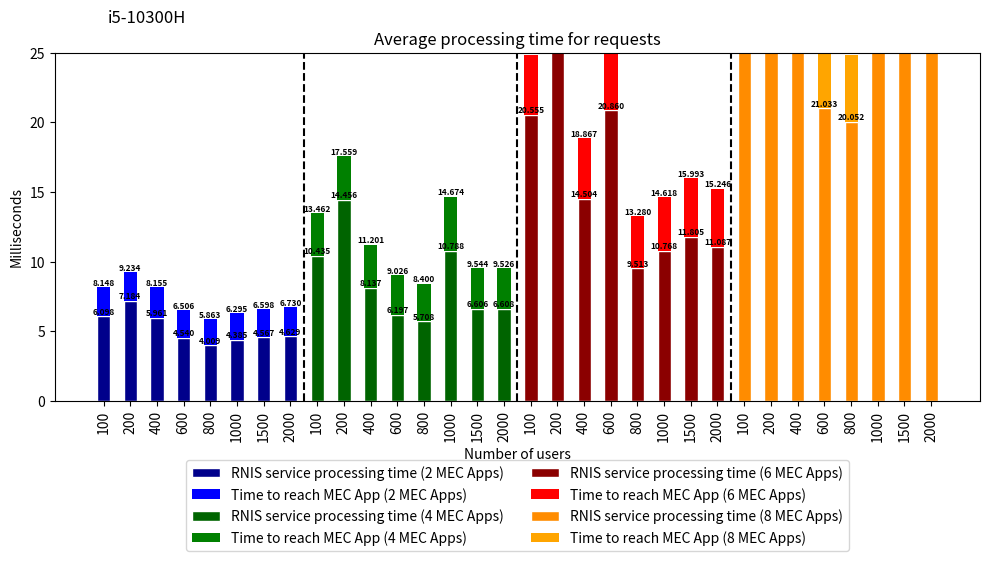

Write Python code to recreate this figure.
import matplotlib
matplotlib.use('Agg')  # Define o backend como Agg

import matplotlib.pyplot as plt

# Dados do primeiro gráfico 2 Mec App
processamento_interno = [6.098, 7.184, 5.961, 4.540, 4.009, 4.385, 4.567, 4.629]
processamento_ate_o_cliente = [8.1479, 9.234, 8.155, 6.506, 5.863, 6.295, 6.598, 6.730]

# Dados do segundo gráfico 4 Mec App
processamento_interno_2 = [10.435, 14.456, 8.137, 6.197, 5.708, 10.788, 6.606, 6.608]
processamento_ate_o_cliente_2 = [13.462, 17.559, 11.201, 9.026, 8.400, 14.674, 9.544, 9.526 ]

# Dados do terceiro gráfico 6 Mec App
processamento_interno_3 = [20.555, 26.187, 14.504, 20.860, 9.513, 10.768, 11.805, 11.087]
processamento_ate_o_cliente_3 = [24.817, 30.603, 18.867, 26.026, 13.280, 14.618, 15.993, 15.246]

# Dados do quarto gráfico 8 Mec App
processamento_interno_4 = [692.772, 251.431, 43.798, 21.033, 20.052, 38.487, 38.782, 37.606]
processamento_ate_o_cliente_4 = [695.162, 271.027, 49.580, 26.166, 24.840, 43.923, 44.859, 42.937]

# Criando o gráfico combinado
fig, ax = plt.subplots(figsize=(10, 6))  # Ajusta o tamanho da figura
index = range(len(processamento_ate_o_cliente))
bar_width = 0.5  # Ajuste o valor para tornar as barras mais grossas
bar_gap = 0.01  # Reduzindo o espaçamento entre os grupos de barras

# Definindo os rótulos do eixo x
xticks = [100, 200, 400, 600, 800, 1000, 1500, 2000]
xticks_combined = xticks + [x for x in xticks] + [x for x in xticks] + [x for x in xticks]

# Plota os dados do primeiro gráfico
for i in index:
    max_value = max(processamento_interno[i], processamento_ate_o_cliente[i])
    min_value = min(processamento_interno[i], processamento_ate_o_cliente[i])
    ax.bar(i - bar_gap / 2, min_value, bar_width, color='darkblue', edgecolor='white', label='RNIS service processing time (2 MEC Apps)' if i == 0 else '')
    ax.bar(i - bar_gap / 2, max_value - min_value, bar_width, bottom=min_value, color='blue', label='Time to reach MEC App (2 MEC Apps)' if i == 0 else '')

# Plota os dados do segundo gráfico
for i in index:
    max_value2 = max(processamento_interno_2[i], processamento_ate_o_cliente_2[i])
    min_value2 = min(processamento_interno_2[i], processamento_ate_o_cliente_2[i])
    ax.bar(i + len(processamento_ate_o_cliente) + bar_gap / 2, min_value2, bar_width, color='darkgreen', edgecolor='white', label='RNIS service processing time (4 MEC Apps)' if i == 0 else '')
    ax.bar(i + len(processamento_ate_o_cliente) + bar_gap / 2, max_value2 - min_value2, bar_width, bottom=min_value2, color='green', label='Time to reach MEC App (4 MEC Apps)' if i == 0 else '')

# Plota os dados do terceiro gráfico
for i in index:
    max_value3 = max(processamento_interno_3[i], processamento_ate_o_cliente_3[i])
    min_value3 = min(processamento_interno_3[i], processamento_ate_o_cliente_3[i])
    ax.bar(i + 2 * len(processamento_ate_o_cliente) + bar_gap, min_value3, bar_width, color='darkred', edgecolor='white', label='RNIS service processing time (6 MEC Apps)' if i == 0 else '')
    ax.bar(i + 2 * len(processamento_ate_o_cliente) + bar_gap, max_value3 - min_value3, bar_width, bottom=min_value3, color='red', label='Time to reach MEC App (6 MEC Apps)' if i == 0 else '')

# Plota os dados do quarto gráfico
for i in index:
    max_value4 = max(processamento_interno_4[i], processamento_ate_o_cliente_4[i])
    min_value4 = min(processamento_interno_4[i], processamento_ate_o_cliente_4[i])
    ax.bar(i + 3 * len(processamento_ate_o_cliente) + bar_gap, min_value4, bar_width, color='darkorange', edgecolor='white', label='RNIS service processing time (8 MEC Apps)' if i == 0 else '')
    ax.bar(i + 3 * len(processamento_ate_o_cliente) + bar_gap, max_value4 - min_value4, bar_width, bottom=min_value4, color='orange', label='Time to reach MEC App (8 MEC Apps)' if i == 0 else '')

# Adiciona linhas separando os grupos
for i in range(1, 4):
    ax.axvline(x=len(processamento_ate_o_cliente) * i - 0.5, color='black', linestyle='--')

# Limitando o eixo y até 200
plt.ylim(0, 25)

# Adiciona os valores nos topos das barras
fontsize = 6
for i in index:
    if processamento_interno[i] <= 24:
        ax.text(i - bar_gap / 2, processamento_interno[i], f"{processamento_interno[i]:.3f}", ha='center', va='bottom', fontsize=fontsize, fontweight='bold')
    if processamento_ate_o_cliente[i] <= 24:
        ax.text(i - bar_gap / 2, processamento_ate_o_cliente[i], f"{processamento_ate_o_cliente[i]:.3f}", ha='center', va='bottom', fontsize=fontsize, fontweight='bold')
    if processamento_interno_2[i] <= 24:
        ax.text(i + len(processamento_ate_o_cliente) + bar_gap / 2, processamento_interno_2[i], f"{processamento_interno_2[i]:.3f}", ha='center', va='bottom', fontsize=fontsize, fontweight='bold')
    if processamento_ate_o_cliente_2[i] <= 24:
        ax.text(i + len(processamento_ate_o_cliente) + bar_gap / 2, processamento_ate_o_cliente_2[i], f"{processamento_ate_o_cliente_2[i]:.3f}", ha='center', va='bottom', fontsize=fontsize, fontweight='bold')
    if processamento_interno_3[i] <= 24:
        ax.text(i + 2 * len(processamento_ate_o_cliente) + bar_gap, processamento_interno_3[i], f"{processamento_interno_3[i]:.3f}", ha='center', va='bottom', fontsize=fontsize, fontweight='bold')
    if processamento_ate_o_cliente_3[i] <= 24:
        ax.text(i + 2 * len(processamento_ate_o_cliente) + bar_gap, processamento_ate_o_cliente_3[i], f"{processamento_ate_o_cliente_3[i]:.3f}", ha='center', va='bottom', fontsize=fontsize, fontweight='bold')
    if processamento_interno_4[i] <= 24:
        ax.text(i + 3 * len(processamento_ate_o_cliente) + bar_gap, processamento_interno_4[i], f"{processamento_interno_4[i]:.3f}", ha='center', va='bottom', fontsize=fontsize, fontweight='bold')
    if processamento_ate_o_cliente_4[i] <= 24:
        ax.text(i + 3 * len(processamento_ate_o_cliente) + bar_gap, processamento_ate_o_cliente_4[i], f"{processamento_ate_o_cliente_4[i]:.3f}", ha='center', va='bottom', fontsize=fontsize, fontweight='bold')

ax.set_xlabel('Number of users')
ax.set_ylabel('Milliseconds')
ax.set_title('Average processing time for requests')
ax.set_xticks(range(len(xticks_combined)))
ax.set_xticklabels(xticks_combined)
ax.tick_params(axis='x', rotation=90)  # Rotaciona os rótulos do eixo x
ax.legend(bbox_to_anchor=(0.5, -0.15), loc='upper center', ncol=2)  # Ajusta a posição da legenda

ax.text(0.10, 1.1, 'i5-10300H', ha='center', va='center', fontsize=12, transform=ax.transAxes)

# Salva o gráfico combinado em um arquivo
plt.tight_layout()  # Ajusta automaticamente
plt.savefig('graphs_proces_plmn_combined_i5.png')
